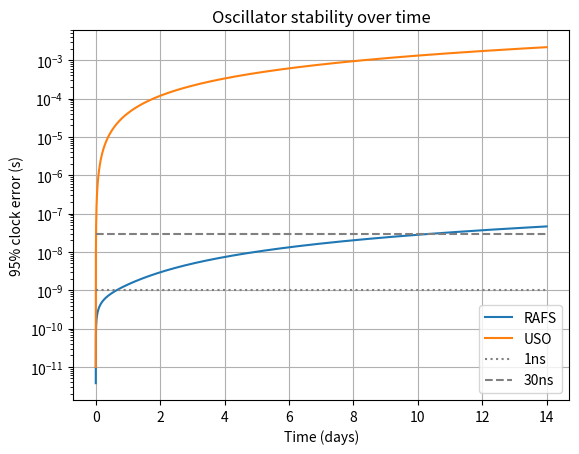

This chart was generated by the following Python code:
import matplotlib.pyplot as plt
from math import sqrt

def hvar(tau, q1=3.7e-24, q2=1.87e-33, q3=7.56e-59):
    '''
    Returns the Hadamard variance of a given oscillator
    rms error after tau is tau*sqrt(hvar(tau))
        tau - time span
        q1  - clock bias (default RAFS)
        q2  - clock rate (default RAFS)
        q3  - clock acceleration (default RAFS)
    '''
    return q1*tau**(-1) + 1/6*q2*tau + 11/120*q3*tau**3

c = 299792458               # m/s, speed of light
t = range(1, 14*86400)      # 1 day
rms = [x*sqrt(hvar(x))*1.96 for x in t]
rms2 = [x*sqrt(hvar(x, q1=2.53e-23, q2=4.22e-24, q3=1.00e-38))*1.96 for x in t]
t = [x / 86400 for x in t]

fig = plt.figure()
ax = plt.axes()
ax.semilogy(t, rms, label="RAFS")
ax.semilogy(t, rms2, label="USO")
ax.hlines([1e-9], [t[1]], [t[-1]], ['gray'], ['dotted'], label="1ns")
ax.hlines([30e-9], [t[1]], [t[-1]], ['gray'], ['dashed'], label="30ns")
ax.grid()
ax.legend()
ax.set_xlabel("Time (days)")
ax.set_ylabel("95% clock error (s)")
ax.set_title("Oscillator stability over time")
plt.show()

'''
tr = range(100, 86400, 100) # one day in seconds
t = []                      # convert to hours
rafsv = []                  # s^2, variance of RAFS
usov  = []                  # s^2, variance of USO
for i in tr:
    t.append(i / 3600)
    rafsv.append((c * i)**2 * hvar(i))
    usov.append((c * i)**2 * hvar(i, q1=2.53e-23, q2=4.22e-24, q3=1e-38))
# Plot rms clock error over time
fig = plt.figure()
ax = plt.axes()
ax.semilogy(t, [sqrt(x) for x in rafsv], label="RAFS")
ax.semilogy(t, [sqrt(x) for x in usov] , label="USO")
ax.grid()
ax.set_xlabel("Time (hrs)")
ax.set_ylabel("$c^2 \\tau^2 * \sigma^2(\\tau)$ (m)")
ax.set_title("Position RMSE due to error of GPS clocks")
ax.legend()
plt.show()
'''